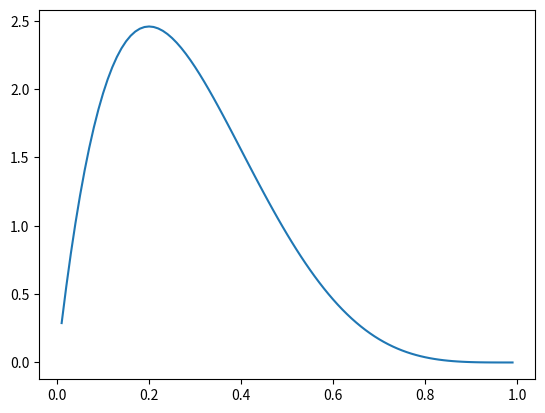

Write Python code to recreate this figure.
import math
import numpy as np
from scipy.integrate import quad
import matplotlib.pyplot as plt


# gamma function
def gamma_function(k):
    # only works fot integers
    return math.factorial((k-1))
# implement the integral function
# may use quad function for real numbers

# print(gamma_function(4))


# pdf of gamma distribution
def gamma_distribution(x, k, theta):
    '''two parameters -  shape k, scale theta
    value x a random variable to pass in

    will add case if rate parameter beta is used'''
    num = (x ** (k-1)) * (math.e ** (-x/theta))
    dem = gamma_function(k) * (theta**k)
    return num / dem

# check the gamma
# print(gamma_distribution(1.4, 3, 1))

# get values (0,20) to plot
x_gamma_values = np.arange(0, 20, .1)[1:]
# print(x_gamma_values)

y_gamma_values = gamma_distribution(x_gamma_values, 2, .2)

# plt.title('gamma with k=2, θ=2')
# plt.plot(x_gamma_values, y_gamma_values)
# plt.savefig('gamma_2_2.png', format="png")
# plt.show()
# print(len(np.arange(0, 20, .1)))
# print(x_gamma_values)


# beta in relation to gamma

# beta_function in terms of gamma
def beta_function(x, y):
    num = gamma_function(x) * gamma_function(y)
    dem = gamma_function(x + y)
    return num / dem

def beta_distribution(x, alpha, beta):
    num = (x**(alpha -1)) * ((1-x)**(beta - 1))
    dem = beta_function(alpha, beta)
    return num / dem

x_beta_values = np.arange(0, 1, .01)[1:]
# print(x_beta_values)

y_beta_values = beta_distribution(x_beta_values, 2, 5)

plt.plot(x_beta_values, y_beta_values)
plt.show()

# revisit
# def beta_from_gamma(x, k_1, theta_1, k_2, theta_2):
#     '''four parameters -  shape k, scale theta for each gamma
#     value x a random variable to pass in
#
#     will add case if rate parameter beta is used'''
#     X_1 = gamma_distribution(x, k_1, theta_1)
#     X_2 = gamma_distribution(x, k_2, theta_2)
#     return X_1 / (X_1 + X_2)

# need to generate numbers to pass into the beta


# y_gamma_values = beta_from_gamma(x_gamma_values,1,1,3,1)

# Erlang in relation to gamma
